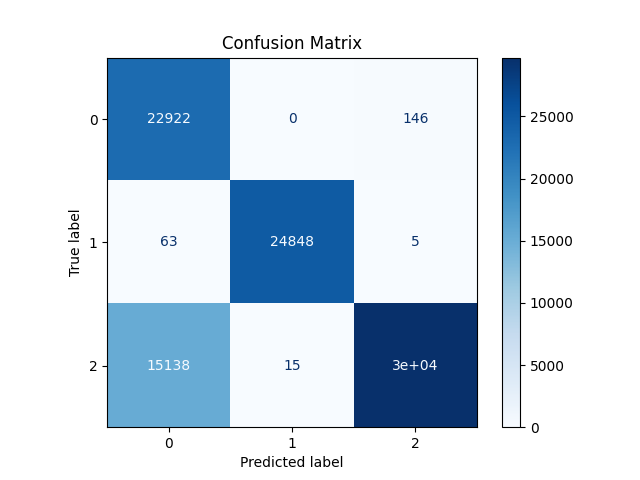

The data file committed next to this chart (first rows):
22922, 0, 146
63, 24848, 5
15138, 15, 29735
